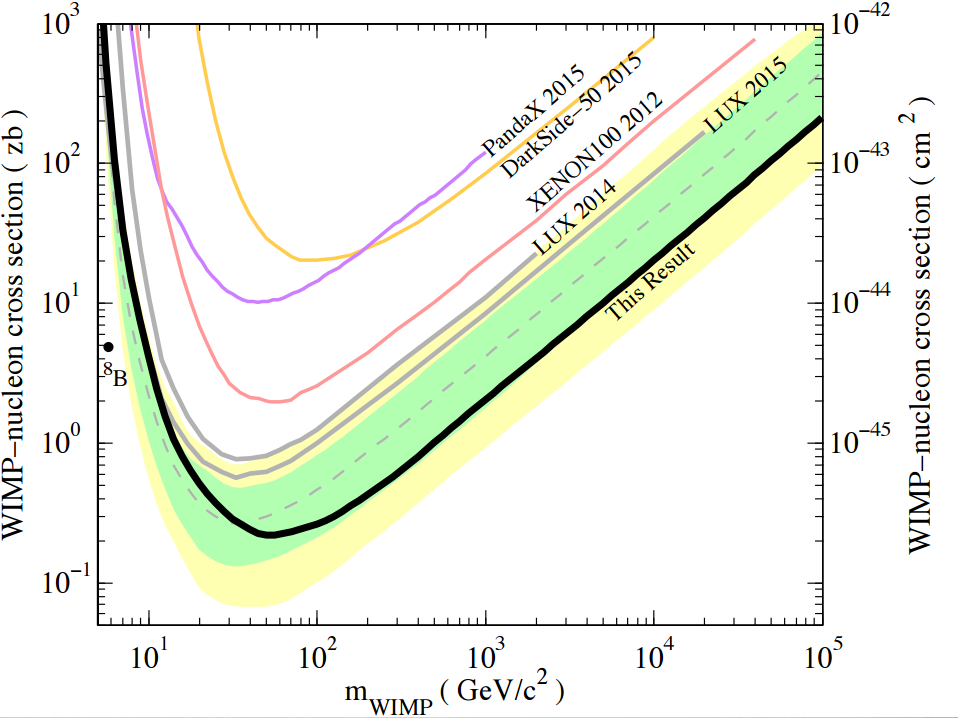

Source data for this figure (header and first rows):
M, sigma
5.354, 8.85459558213e-43
5.428, 6.9352487709e-43
5.502, 5.70396293835e-43
5.578, 4.76831705778e-43
5.655, 3.79605256721e-43
5.733, 2.92517432234e-43
5.892, 2.32872843003e-43
5.973, 1.82394676666e-43
6.055, 1.42858298319e-43
6.223, 1.13729352204e-43
6.309, 9.202661279e-44
6.396, 7.3262296844e-44
6.573, 5.73817572387e-44
6.664, 4.64317139974e-44
6.849, 3.69642423069e-44
7.039, 2.99104316339e-44
7.234, 2.38116655026e-44
7.434, 1.89564437233e-44
7.746, 1.5339024382e-44
8.07, 1.18199944436e-44
8.408, 9.40988606845e-45
8.881, 7.37017294413e-45
9.253, 5.77259372018e-45
9.641, 4.52131022038e-45
10.18, 3.59941066444e-45
10.76, 2.86548732553e-45
11.36, 2.31867224646e-45
11.84, 1.84589271792e-45
12.67, 1.46951339555e-45
13.57, 1.15097757721e-45
14.73, 9.31338882848e-46
15.99, 7.53613390805e-46
18.09, 6.09802890506e-46
19.91, 5.09774266788e-46
23.14, 4.1926881367e-46
26.53, 3.39260604435e-46
31.69, 2.88267472741e-46
36.84, 2.53049455959e-46
44.01, 2.29489454388e-46
51.15, 2.22134070669e-46
58.65, 2.22134070669e-46
66.34, 2.25781812108e-46
77.11, 2.37088392235e-46
89.63, 2.489611772e-46
111.6, 2.74520197946e-46
127.9, 3.02703176167e-46
150.7, 3.28386937349e-46
177.6, 3.92823484131e-46
212.2, 4.33151794326e-46
257, 5.26654096755e-46
307, 6.19816677526e-46
371.8, 7.17674093619e-46
438.1, 8.72594795842e-46
530.6, 1.02695262511e-45
633.8, 1.24863573064e-45
736.7, 1.46951339555e-45
892.2, 1.75786338116e-45
1066, 2.06882097219e-45
1256, 2.51540696524e-45
1460, 2.86548732553e-45
... 22 more rows
